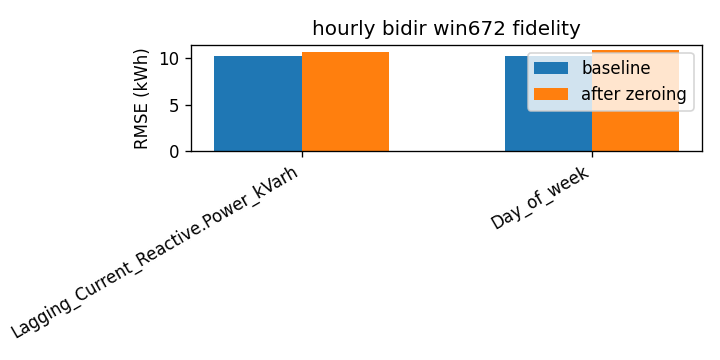

The data file committed next to this chart (first rows):
attr, baseline_rmse, rmse_zero, delta
Lagging_Current_Reactive.Power_kVarh, 10.24, 10.69, 0.4506
Day_of_week, 10.24, 10.89, 0.6564
